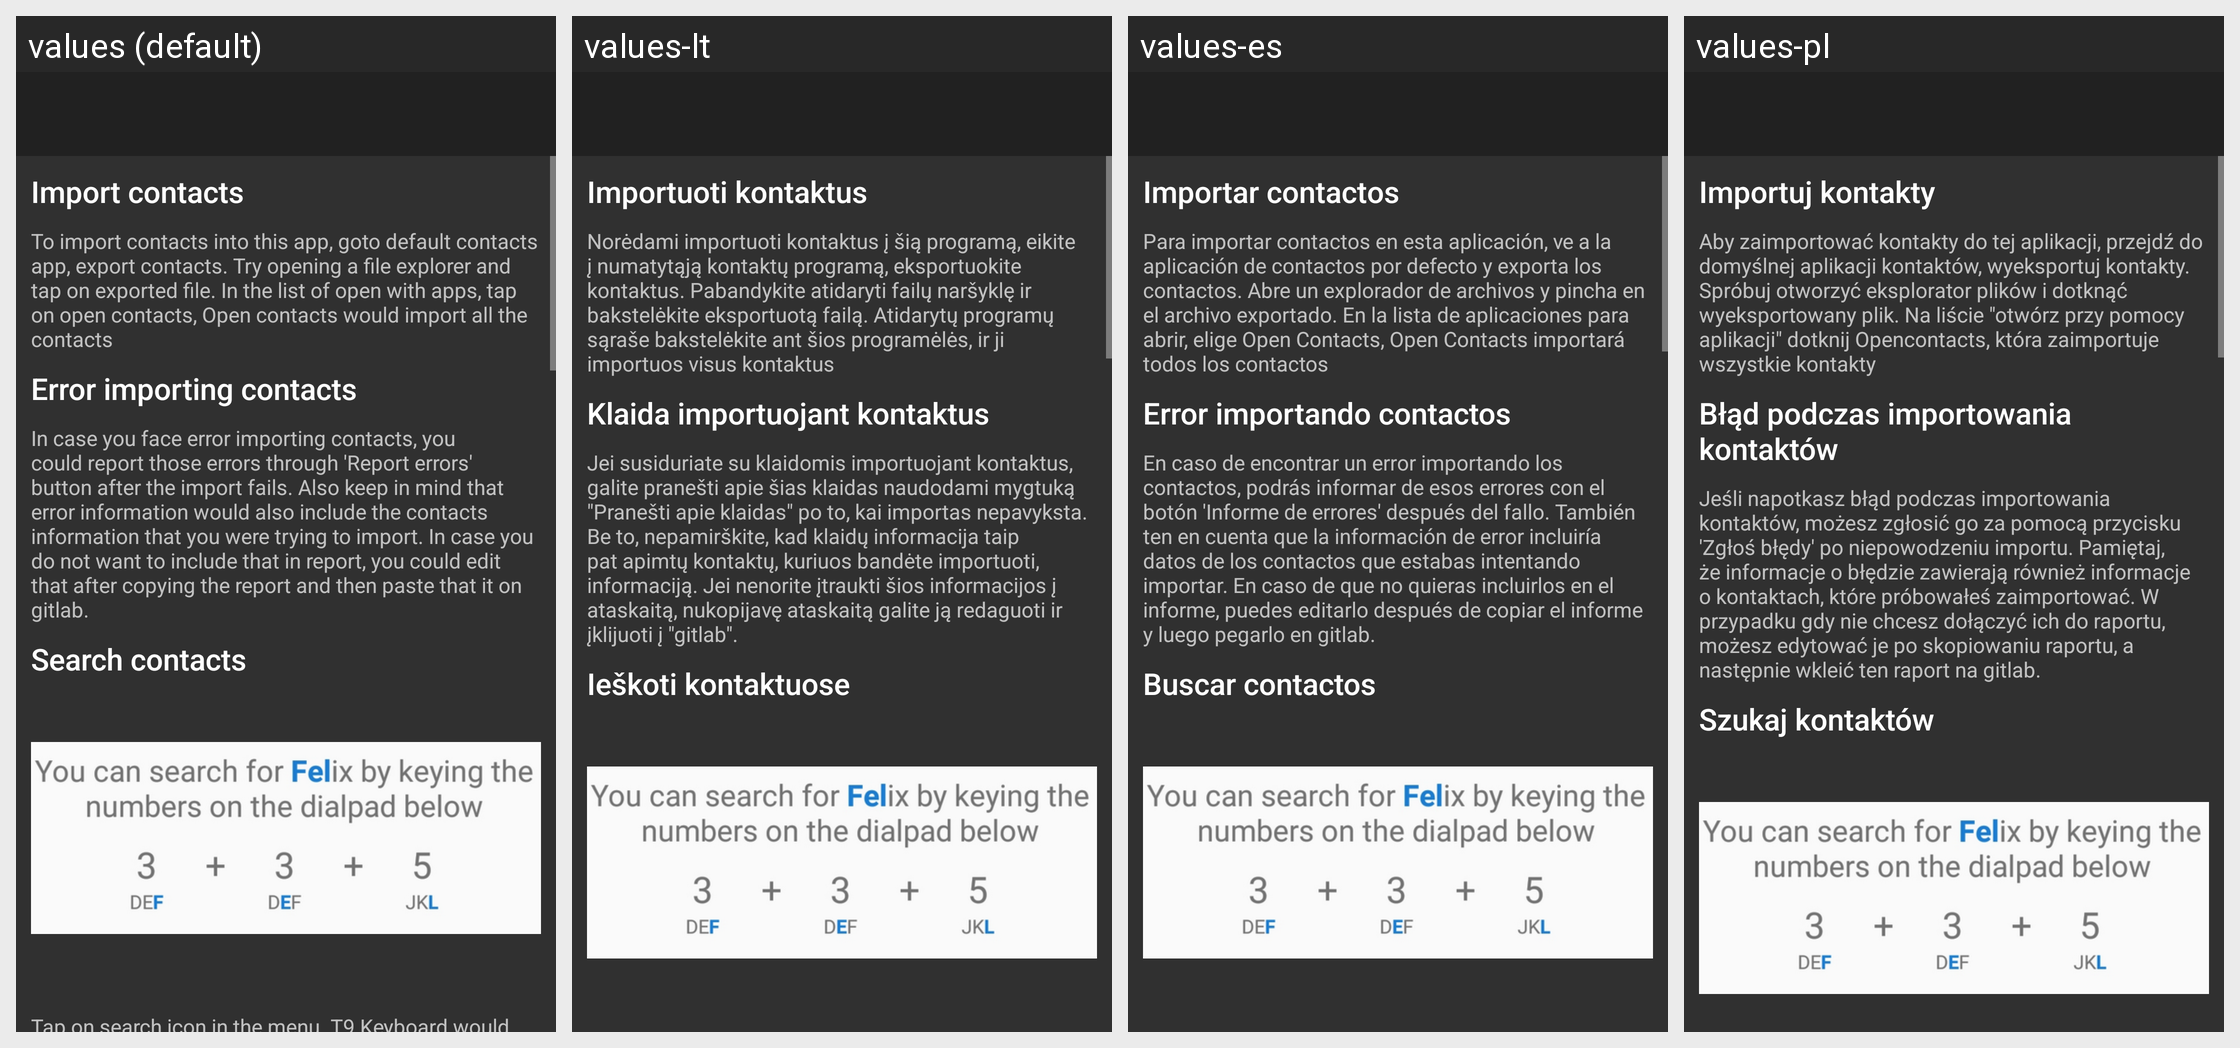

For this localized Android screen grid, give each drawn string resource with its value in every locale shown.
Android screen res/layout/activity_help.xml rendered under 4 locales, left to right: values (default), values-lt, values-es, values-pl. Device: Nexus 5 (rendered at 1080×1920; each locale shown at half size, 540×960, under a caption strip naming it); theme Theme.AppCompat.NoActionBar.Customized.
Other locales in the repository, not shown: values-de, values-eu, values-fr, values-hu, values-it, values-iw, values-ja, values-nl, values-pt-rBR, values-ru, values-uk, values-zh-rCN, values-zh-rTW.
Strings drawn on this screen, with the default value and each locale's value (text and hints the layout hard-codes, and strings that could not be matched under every locale, appear in the picture but are not listed):

import_contacts
  values: Import contacts
  values-lt: Importuoti kontaktus
  values-es: Importar contactos
  values-pl: Importuj kontakty

import_contacts_help_text
  values: To import contacts into this app, goto default contacts app, export contacts. Try opening a file explorer and tap on exported file. In the list of open with apps, tap on open contacts, Open contacts would import all the contacts
  values-lt: Norėdami importuoti kontaktus į šią programą, eikite į numatytąją kontaktų programą, eksportuokite kontaktus. Pabandykite atidaryti failų naršyklę ir bakstelėkite eksportuotą failą. Atidarytų programų sąraše bakstelėkite ant šios programėlės, ir ji importuos visus kontaktus
  values-es: Para importar contactos en esta aplicación, ve a la aplicación de contactos por defecto y exporta los contactos. Abre un explorador de archivos y pincha en el archivo exportado. En la lista de aplicaciones para abrir, elige Open Contacts, Open Contacts importará todos los contactos
  values-pl: Aby zaimportować kontakty do tej aplikacji, przejdź do domyślnej aplikacji kontaktów, wyeksportuj kontakty. Spróbuj otworzyć eksplorator plików i dotknąć wyeksportowany plik. Na liście "otwórz przy pomocy aplikacji" dotknij Opencontacts, która zaimportuje wszystkie kontakty

error_importing_contacts
  values: Error importing contacts
  values-lt: Klaida importuojant kontaktus
  values-es: Error importando contactos
  values-pl: Błąd podczas importowania kontaktów

reporting_import_errors_help_text
  values: In case you face error importing contacts, you could report those errors through 'Report errors' button after the import fails. Also keep in mind that error information would also include the contacts information that you were trying to import. In case you do not want to include that in report, you could edit that after copying the report and then paste that it on gitlab.
  values-lt: Jei susiduriate su klaidomis importuojant kontaktus, galite pranešti apie šias klaidas naudodami mygtuką "Pranešti apie klaidas" po to, kai importas nepavyksta. Be to, nepamirškite, kad klaidų informacija taip pat apimtų kontaktų, kuriuos bandėte importuoti, informaciją. Jei nenorite įtraukti šios informacijos į ataskaitą, nukopijavę ataskaitą galite ją redaguoti ir įklijuoti į "gitlab".
  values-es: En caso de encontrar un error importando los contactos, podrás informar de esos errores con el botón 'Informe de errores' después del fallo. También ten en cuenta que la información de error incluiría datos de los contactos que estabas intentando importar. En caso de que no quieras incluirlos en el informe, puedes editarlo después de copiar el informe y luego pegarlo en gitlab.
  values-pl: Jeśli napotkasz błąd podczas importowania kontaktów, możesz zgłosić go za pomocą przycisku 'Zgłoś błędy' po niepowodzeniu importu. Pamiętaj, że informacje o błędzie zawierają również informacje o kontaktach, które próbowałeś zaimportować. W przypadku gdy nie chcesz dołączyć ich do raportu, możesz edytować je po skopiowaniu raportu, a następnie wkleić ten raport na gitlab.

search_contacts
  values: Search contacts
  values-lt: Ieškoti kontaktuose
  values-es: Buscar contactos
  values-pl: Szukaj kontaktów
